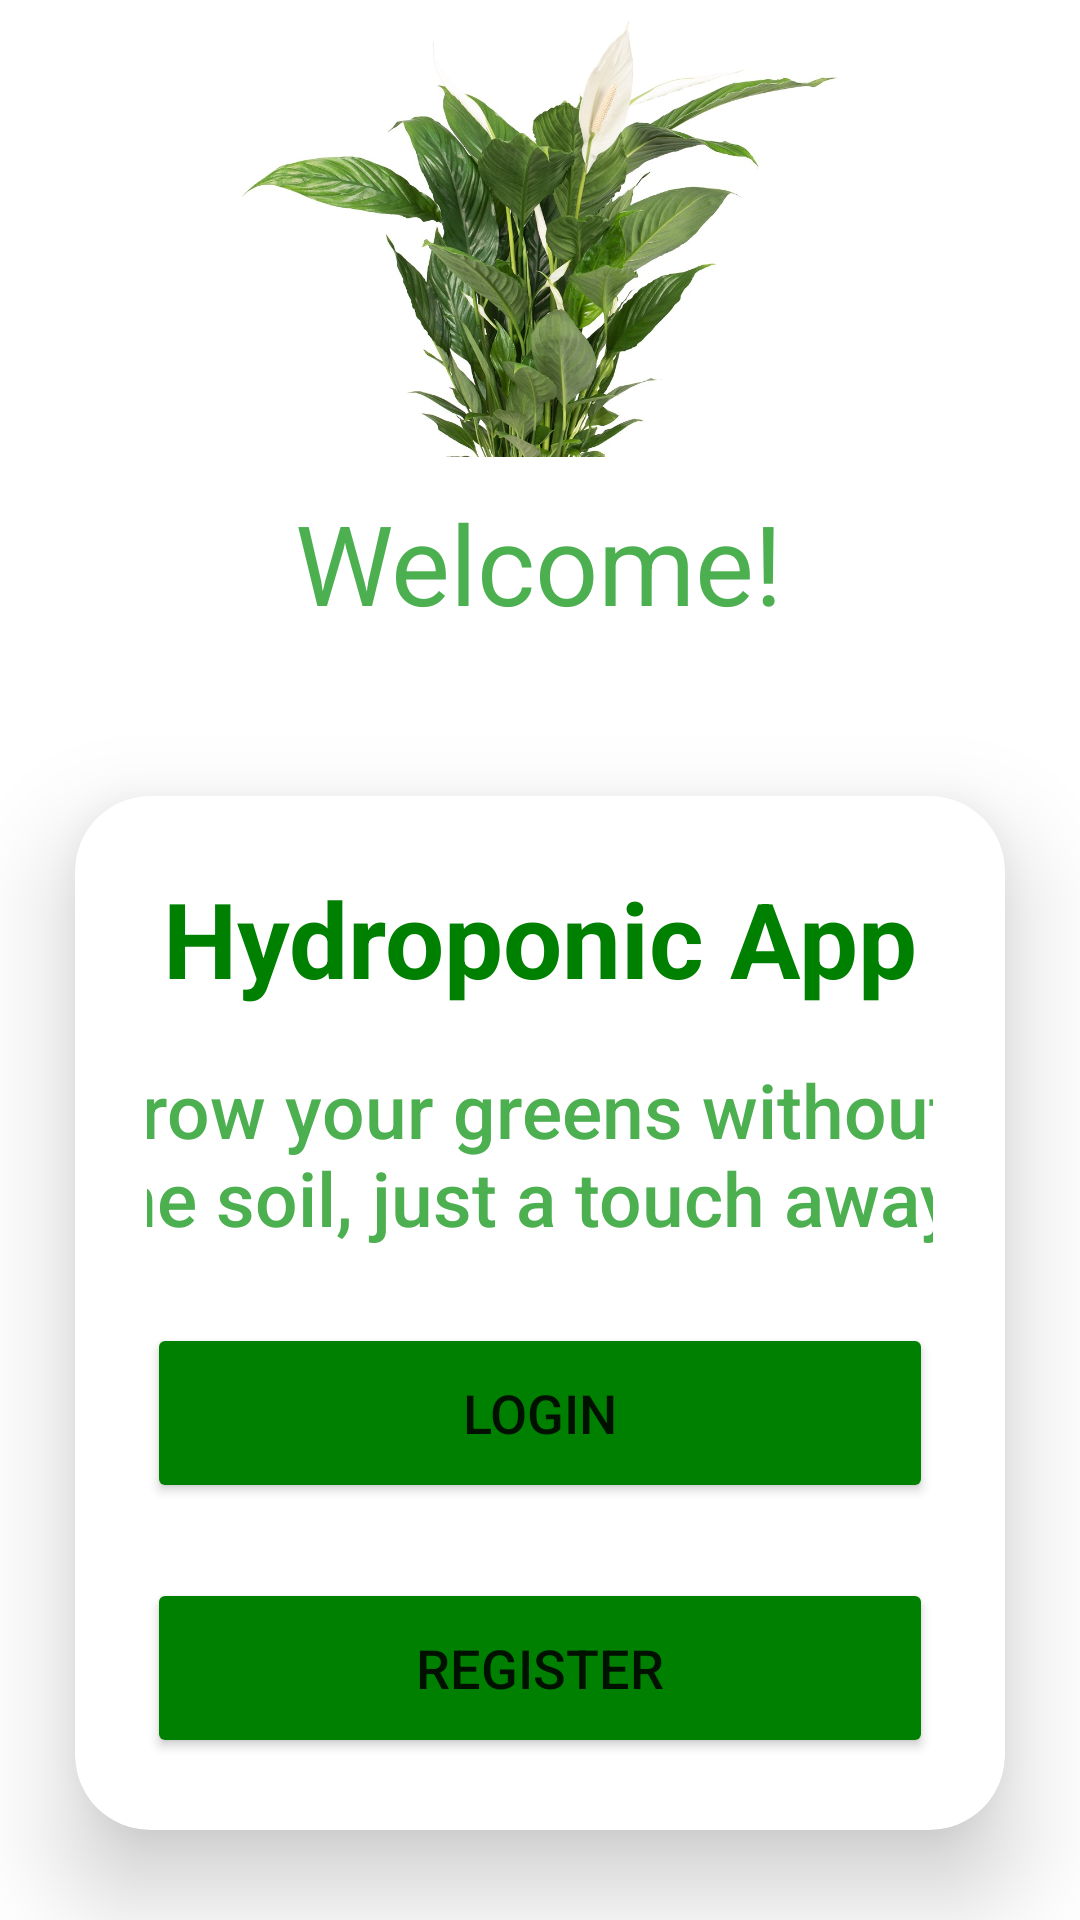

The Android layout XML behind this screen, and the referenced resources:
<!-- AndroidManifest.xml: application theme Theme.Hydroponics_Major_Project -->
<!-- res/layout/home.xml -->
<?xml version="1.0" encoding="utf-8"?>
<LinearLayout
    xmlns:android="http://schemas.android.com/apk/res/android"

    xmlns:app="http://schemas.android.com/apk/res-auto"

    xmlns:tools="http://schemas.android.com/tools"

    xmlns:card_view="http://schemas.android.com/apk/res-auto"

    android:layout_width="match_parent"

    android:layout_height="match_parent"

    android:orientation="vertical"

    android:gravity="center"

    tools:context=".Home">


    <ImageView
        android:layout_width="200dp"
        android:layout_height="150dp"
        android:src="@drawable/plant_img"
        android:layout_gravity="center_horizontal">
    </ImageView>


    <TextView
        android:layout_width="wrap_content"
        android:layout_height="wrap_content"
        android:padding="8dp"
        android:text="@string/welcome"
        android:textSize="37sp"
        android:textAlignment="center"
        android:textColor="@color/green_button_background"
        android:layout_marginBottom="20dp"/>


    <androidx.cardview.widget.CardView
        android:layout_width="match_parent"
        android:layout_height="wrap_content"
        android:layout_margin="25dp"
        app:cardCornerRadius="25dp"
        app:cardElevation="20dp"
        android:background="@drawable/loginbg">



        <LinearLayout
            android:layout_width="match_parent"
            android:layout_height="wrap_content"
            android:layout_gravity="center_horizontal"
            android:orientation="vertical"
            android:padding="24dp">



            <TextView
                android:layout_width="match_parent"
                android:layout_height="wrap_content"
                android:text="@string/app_name"
                android:textAlignment="center"
                android:textColor="@color/green_theme_background"
                android:textSize="35sp"
                android:textStyle="bold" />



            <TextView
                android:layout_width="300dp"
                android:layout_height="wrap_content"
                android:layout_marginTop="17dp"
                android:layout_gravity="center_horizontal"
                android:fontFamily="sans-serif-medium"
                android:text="@string/app_description2"
                android:textColor="@color/green_button_background"
                android:textSize="25sp" />



            <Button
                android:id="@+id/home_loginButton"
                android:layout_width="match_parent"
                android:layout_height="60dp"
                android:layout_marginTop="25dp"
                android:backgroundTint="@color/green_theme_background"
                android:text="@string/login"
                android:textSize="18sp"
                app:cornerRadius="20dp" />

            <Button
                android:id="@+id/home_registerButton"
                android:layout_width="match_parent"
                android:layout_height="60dp"
                android:layout_marginTop="25dp"
                android:backgroundTint="@color/green_theme_background"
                android:text="@string/register"
                android:textSize="18sp"
                app:cornerRadius="20dp" />



        </LinearLayout>


    </androidx.cardview.widget.CardView>


</LinearLayout>
<!-- resources referenced by this layout -->
<resources>
  <color name="green_button_background">#4CAF50</color>
  <color name="green_theme_background">#008000</color>
  <!-- drawable loginbg (drawable) -->
  <?xml version="1.0" encoding="utf-8"?>
  <shape xmlns:android="http://schemas.android.com/apk/res/android"
      android:shape="rectangle">
  
      <stroke
          android:width="3.5dp"
          android:color="@color/green_accent"/>
      <corners
          android:radius="35dp"/>
  </shape>
  <!-- drawable plant_img: jpg bitmap (drawable, 133773 bytes) -->
  <string name="app_description2">Grow your greens without the soil, just a touch away</string>
  <string name="app_name">Hydroponic App</string>
  <string name="login">Login</string>
  <string name="register">Register</string>
  <string name="welcome">Welcome!</string>
  <style name="Theme.Hydroponics_Major_Project" parent="Theme.MaterialComponents.DayNight.DarkActionBar">
          
          <item name="colorPrimary">@color/green_theme_background</item>
          <item name="colorPrimaryVariant">@color/green_theme_background</item>
          <item name="colorOnPrimary">@color/white</item>
          
          <item name="colorSecondary">@color/green_theme_background</item>
          <item name="colorSecondaryVariant">@color/green_theme_background</item>
          <item name="colorOnSecondary">@color/white</item>
          
          <item name="android:statusBarColor">?attr/colorPrimaryVariant</item>
          
      </style>
  <color name="green_accent">#4CAF50</color>
  <color name="white">#FFFFFFFF</color>
</resources>
